The GitHub repository itskevinshi/comp-vision-project contains a labelled image folder "fog" with 38 categories: apple apple scab, apple black rot, apple cedar apple rust, apple healthy, blueberry healthy, cherry including sour powdery mildew, cherry including sour healthy, corn (maize) cercospora leaf spot gray leaf spot, corn common rust, corn northern leaf blight, corn healthy, grape black rot, grape esca black measles, grape leaf blight (isariopsis leaf spot), grape healthy, orange Huanglongbing citrus greening, peach bacterial spot, peach healthy, bell pepper bacterial spot, bell pepper healthy, potato early blight, potato late blight, potato healthy, raspberry healthy, soybean healthy, squash powdery mildew, strawberry leaf scorch, strawberry healthy, tomato bacterial spot, tomato early blight, tomato late blight, tomato leaf mold, tomato septoria leaf spot, tomato spider mites two spotted spider mite, tomato target spot, tomato yellow leaf curl virus, tomato mosaic virus, tomato healthy. Examples follow, each with its label.

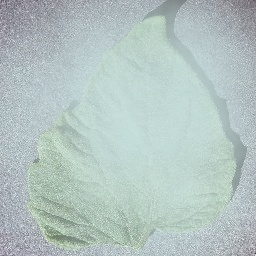
Label: tomato healthy

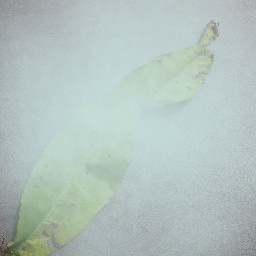
Label: peach bacterial spot

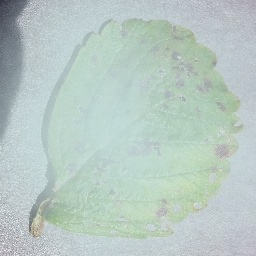
Label: strawberry leaf scorch

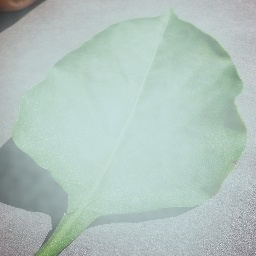
Label: bell pepper healthy

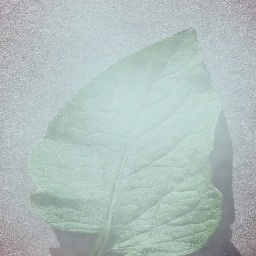
Label: tomato target spot

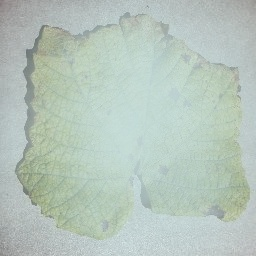
Label: grape leaf blight (isariopsis leaf spot)
